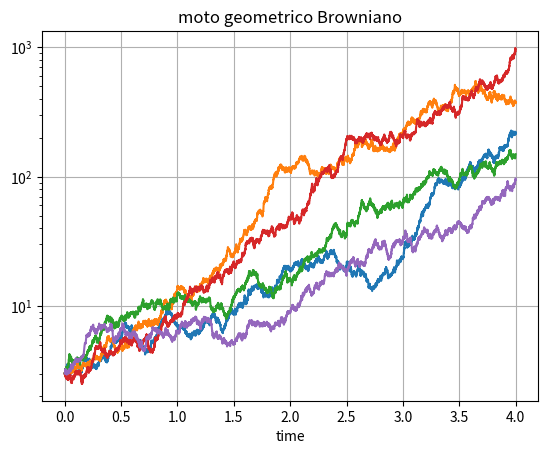

The matplotlib source for this figure:
import numpy as np
import matplotlib.pyplot as plt

# geometric Brownian motion
# Heun method

def Heun(N, tf, y0, f, g, dg):
    '''
    Heun method for SDE: dx = f*dt + g*dw
    
    Parameters
    ----------
    N : int
        number of steps
    tf : float
        time extention
    y0 : float
        initial condition
    f, g : callable
        function in the equation
    dg : callable
        derivative of g
    
    Returns
    -------
    ts : 1darray
        time
    ys : 1darray
        solution
    '''

    dt = tf/N  # time step
    
    ts = np.zeros(N + 1)
    ys = np.zeros(N + 1)

    ys[0] = y0 # initial condition

    for i in range(N):
        dW = np.random.normal(loc=0.0, scale=np.sqrt(dt)) # winer process
        
        y0 = ys[i] + f(ys[i])*dt + g(ys[i])*dW + 0.5*g(ys[i])*dg()*dW**2
        y1 = ys[i] + f(y0)   *dt + g(y0)   *dW + 0.5*g(y0)   *dg()*dW**2
        
        ys[i+1] = 0.5*(y0 + y1)
        ts[i+1] = ts[i] + dt
    
    return ts, ys

if __name__ == '__main__':
    def f(z):
        mu = 1
        return mu*z

    def g(z):
        sigma = 0.5
        return sigma*z

    def dg():
        sigma = 0.5
        return sigma

    
    # Parameter of simulation
    N = 10000
    tf = 4
    y0 = 3

    for _ in range(5):
        ts, ys = Heun(N, tf, y0, f, g, dg)
        plt.plot(ts, ys)

    plt.figure(1)
    plt.title('moto geometrico Browniano')
    plt.xlabel("time")
    plt.yscale('log')
    plt.grid()
    plt.show()
